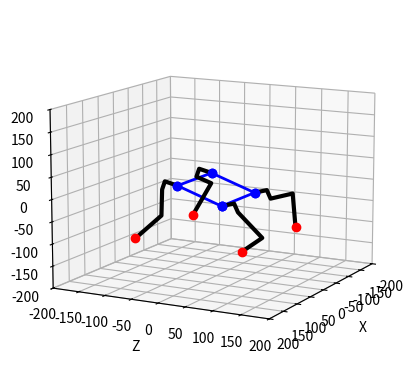

Write the Python code that produced this figure.
from mpl_toolkits import mplot3d
import numpy as np
from math import *
import matplotlib.pyplot as plt
#setting up a 3D plot with limits and labels for the x, y, and z axes
def setupView(limit):               
    ax = plt.axes(projection="3d")
    ax.set_xlim(-limit, limit)
    ax.set_ylim(-limit, limit)
    ax.set_zlim(-limit, limit)
    ax.set_xlabel("X")
    ax.set_ylabel("Z")
    ax.set_zlabel("Y")
    return ax
setupView(200).view_init(elev=12., azim=28)
#The rotation angles
omega =  pi/4
phi =0
psi = 0
#The Center of the Body
xm = 0
ym = 0
zm = 0
#The length of the Leg's Segments
l1=25
l2=20
l3=80
l4=80
#Body measurements
L = 120
W = 90
#
Lp=np.array([[100,-100,100,1],[100,-100,-100,1],[-100,-100,100,1],[-100,-100,-100,1]])

sHp=np.sin(pi/2)
cHp=np.cos(pi/2)

Lo=np.array([0,0,0,1])
#To be able to calculate a Leg's Pose, we need to know where it starts when the Body has a specific Pose. The Pose is defined by omega,phi and psi - the rotation angles - and xm,ym and zm - the Center of the Body.
def bodyIK(omega,phi,psi,xm,ym,zm):
    Rx = np.array([[1,0,0,0],
                   [0,np.cos(omega),-np.sin(omega),0],
                   [0,np.sin(omega),np.cos(omega),0],[0,0,0,1]])
    Ry = np.array([[np.cos(phi),0,np.sin(phi),0],
                   [0,1,0,0],
                   [-np.sin(phi),0,np.cos(phi),0],[0,0,0,1]])
    Rz = np.array([[np.cos(psi),-np.sin(psi),0,0],
                   [np.sin(psi),np.cos(psi),0,0],[0,0,1,0],[0,0,0,1]])
    Rxyz=Rx@Ry@Rz

    T = np.array([[0,0,0,xm],[0,0,0,ym],[0,0,0,zm],[0,0,0,0]])
    Tm = T+Rxyz

    return([Tm @ np.array([[cHp,0,sHp,L/2],[0,1,0,0],[-sHp,0,cHp,W/2],[0,0,0,1]]),
           Tm @ np.array([[cHp,0,sHp,L/2],[0,1,0,0],[-sHp,0,cHp,-W/2],[0,0,0,1]]),
           Tm @ np.array([[cHp,0,sHp,-L/2],[0,1,0,0],[-sHp,0,cHp,W/2],[0,0,0,1]]),
           Tm @ np.array([[cHp,0,sHp,-L/2],[0,1,0,0],[-sHp,0,cHp,-W/2],[0,0,0,1]])
           ])
#We solve the Leg's Inverse Kinematics and calculate (theta1,theta2,theta3) - our output-angles - for a given Foot-Position (x,y,z) in Leg-Space.
def legIK(point):
    (x,y,z)=(point[0],point[1],point[2])
    F=sqrt(x**2+y**2-l1**2)
    G=F-l2  
    H=sqrt(G**2+z**2)
    theta1=-atan2(y,x)-atan2(F,-l1)

    D=(H**2-l3**2-l4**2)/(2*l3*l4)
    theta3=acos(D) 

    theta2=atan2(z,G)-atan2(l4*sin(theta3),l3+l4*cos(theta3))

    return(theta1,theta2,theta3)

def calcLegPoints(angles):
    (theta1,theta2,theta3)=angles
    theta23=theta2+theta3

    T0=Lo
    T1=T0+np.array([-l1*cos(theta1),l1*sin(theta1),0,0])
    T2=T1+np.array([-l2*sin(theta1),-l2*cos(theta1),0,0])
    T3=T2+np.array([-l3*sin(theta1)*cos(theta2),-l3*cos(theta1)*cos(theta2),l3*sin(theta2),0])
    T4=T3+np.array([-l4*sin(theta1)*cos(theta23),-l4*cos(theta1)*cos(theta23),l4*sin(theta23),0])

    return np.array([T0,T1,T2,T3,T4])

def drawLegPoints(p):
    plt.plot([x[0] for x in p],[x[2] for x in p],[x[1] for x in p], 'k-', lw=3)
    plt.plot([p[0][0]],[p[0][2]],[p[0][1]],'bo',lw=2)
    plt.plot([p[4][0]],[p[4][2]],[p[4][1]],'ro',lw=2)    

def drawLegPair(Tl,Tr,Ll,Lr):
    Ix=np.array([[-1,0,0,0],[0,1,0,0],[0,0,1,0],[0,0,0,1]])
    drawLegPoints([Tl@x for x in calcLegPoints(legIK(np.linalg.inv(Tl)@Ll))])
    drawLegPoints([Tr@Ix@x for x in calcLegPoints(legIK(Ix@np.linalg.inv(Tr)@Lr))])
#Now we combine the Body's Kinematics with the four Legs. Input will be the Body-Pose (omega,phi,psi,xm,ym,zm) and Positions for all four Legs in World-Space (Lp).
def drawRobot(Lp,angles,center):
    (omega,phi,psi)=angles
    (xm,ym,zm)=center

    FP=[0,0,0,1]
    (Tlf,Trf,Tlb,Trb)= bodyIK(omega,phi,psi,xm,ym,zm)
    CP=[x@FP for x in [Tlf,Trf,Tlb,Trb]]

    CPs=[CP[x] for x in [0,1,3,2,0]]
    plt.plot([x[0] for x in CPs],[x[2] for x in CPs],[x[1] for x in CPs], 'bo-', lw=2)

    drawLegPair(Tlf,Trf,Lp[0],Lp[1])
    drawLegPair(Tlb,Trb,Lp[2],Lp[3])

drawRobot(Lp,(0.4,0,0),(0,0,0))